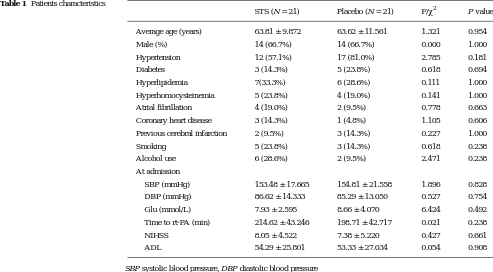

Values plotted in this chart, from the file beside it:
, STS (N = 21), Placebo (N = 21), F/χ, P value
Average age (years), 63.81 ± 9.872, 63.62 ± 11.561, 1.321, 0.954
Male (%), 14 (66.7%), 14 (66.7%), 0.000, 1.000
Hypertension, 12 (57.1%), 17 (81.0%), 2.785, 0.181
Diabetes, 3 (14.3%), 5 (23.8%), 0.618, 0.694
Hyperlipidemia, 7(33.3%), 6 (28.6%), 0.111, 1.000
Hyperhomocysteinemia, 5 (23.8%), 4 (19.0%), 0.141, 1.000
Atrial fibrillation, 4 (19.0%), 2 (9.5%), 0.778, 0.663
Coronary heart disease, 3 (14.3%), 1 (4.8%), 1.105, 0.606
Previous cerebral infarction, 2 (9.5%), 3 (14.3%), 0.227, 1.000
Smoking, 5 (23.8%), 3 (14.3%), 0.618, 0.238
Alcohol use, 6 (28.6%), 2 (9.5%), 2.471, 0.238
At admission, , , , 
SBP (mmHg), 153.48 ± 17.665, 154.81 ± 21.558, 1.896, 0.828
DBP (mmHg), 86.62 ± 14.333, 85.29 ± 13.050, 0.527, 0.754
Glu (mmol/L), 7.93 ± 2.595, 8.66 ± 4.070, 6.424, 0.492
Time to rt-PA (min), 214.62 ± 43.246, 198.71 ± 42.717, 0.021, 0.238
NIHSS, 8.05 ± 4.522, 7.38 ± 5.220, 0.427, 0.661
ADL, 54.29 ± 25.801, 53.33 ± 27.034, 0.054, 0.908
